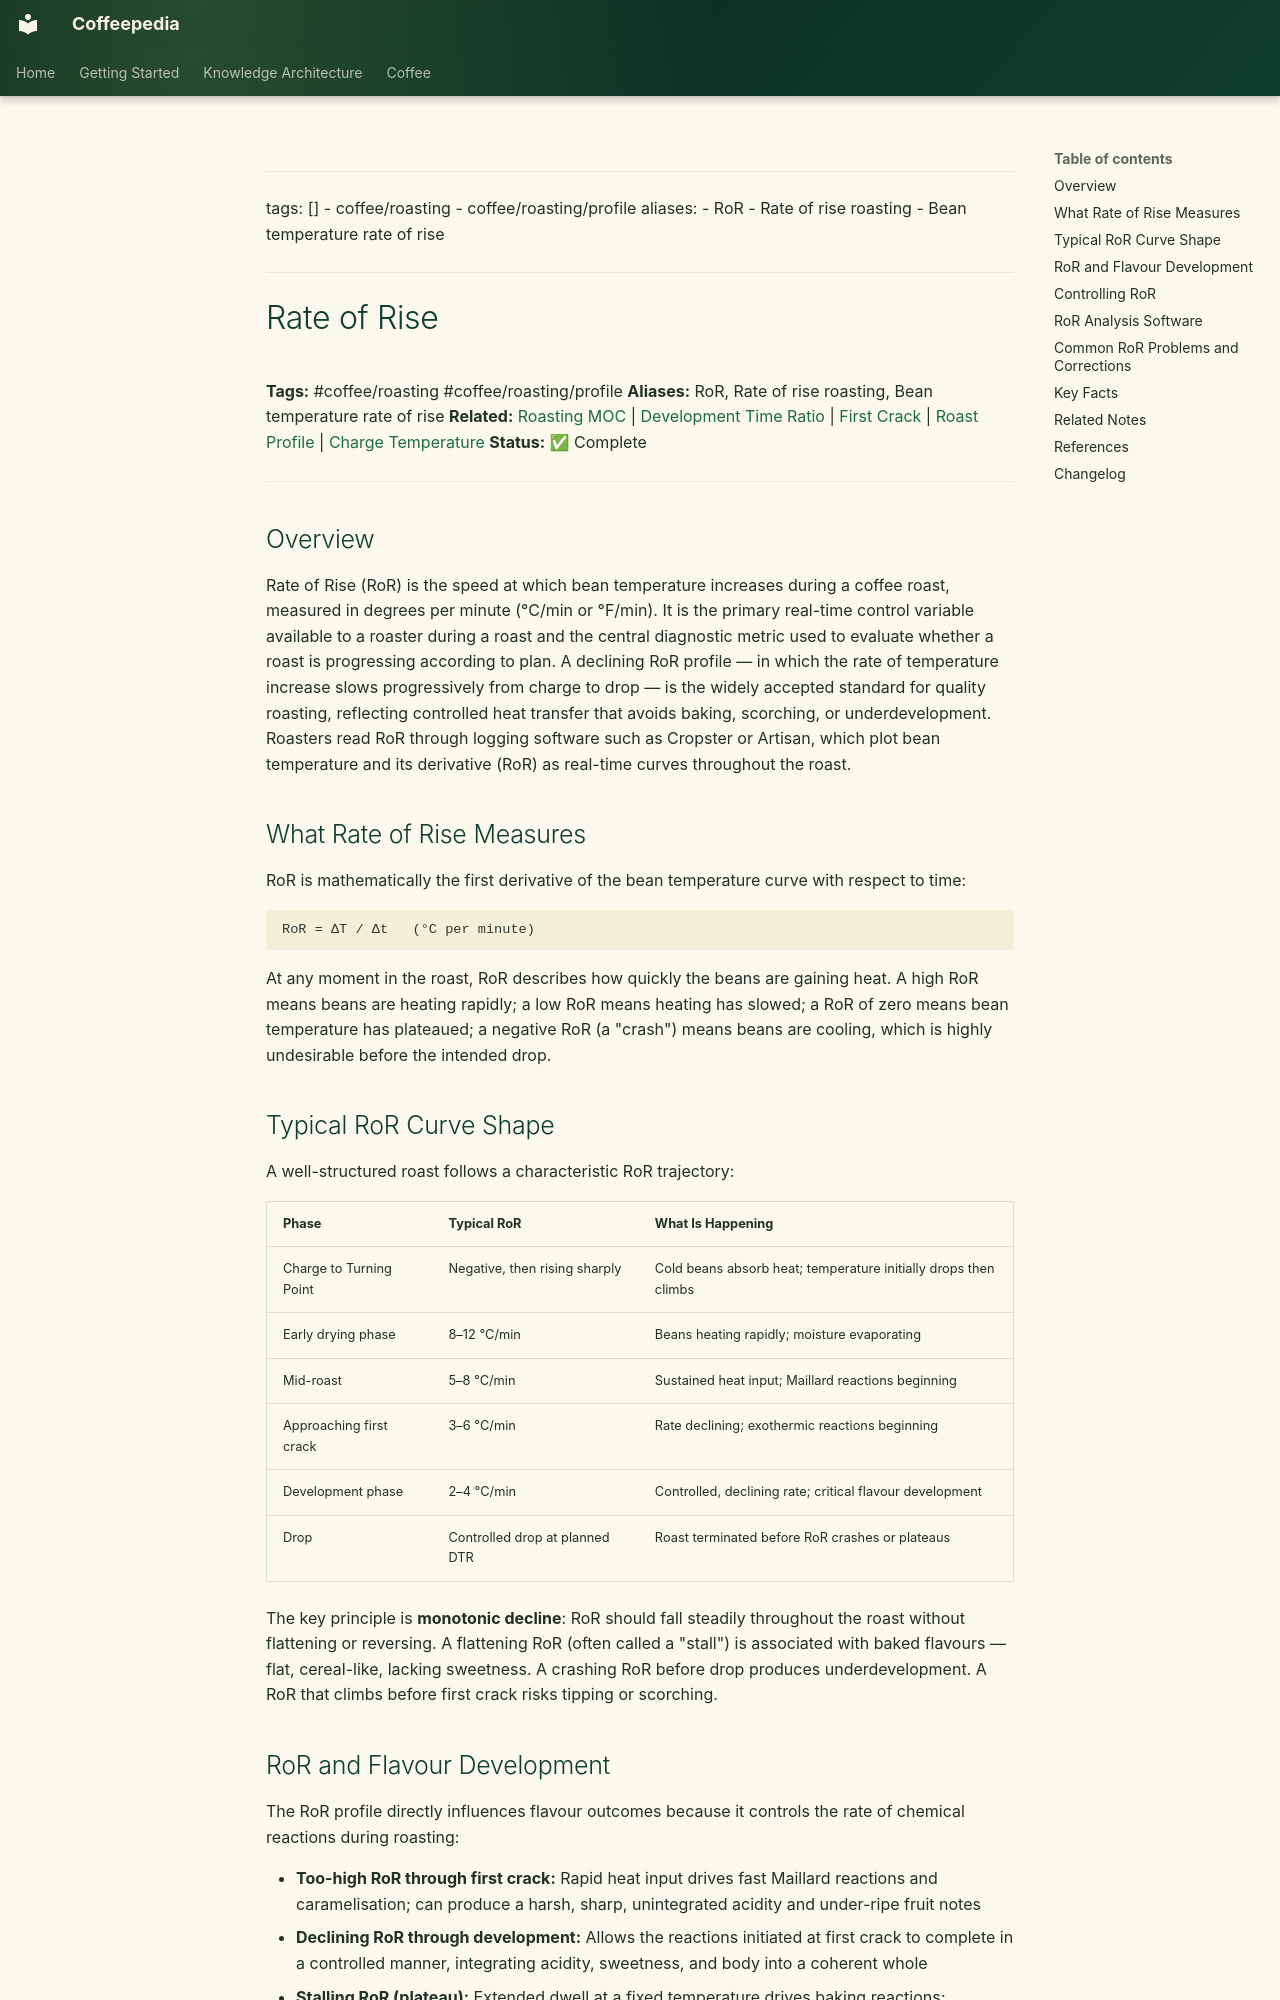

repository: Vauldt/all-about-coffee · page: coffee/coffee-roasting/rate-of-rise/index.html · generator: mkdocs

---
tags: []
  - coffee/roasting
  - coffee/roasting/profile
aliases:
  - RoR
  - Rate of rise roasting
  - Bean temperature rate of rise
---

# Rate of Rise

**Tags:** #coffee/roasting #coffee/roasting/profile
**Aliases:** RoR, Rate of rise roasting, Bean temperature rate of rise
**Related:** [Roasting MOC](../maps-of-content/roasting-moc.md) | [Development Time Ratio](development-time-ratio.md) | [First Crack](../roasting-coffee-beans/first-crack.md) | [Roast Profile](roast-profile.md) | [Charge Temperature](charge-temperature.md)
**Status:** ✅ Complete

---

## Overview

Rate of Rise (RoR) is the speed at which bean temperature increases during a coffee roast, measured in degrees per minute (°C/min or °F/min). It is the primary real-time control variable available to a roaster during a roast and the central diagnostic metric used to evaluate whether a roast is progressing according to plan. A declining RoR profile — in which the rate of temperature increase slows progressively from charge to drop — is the widely accepted standard for quality roasting, reflecting controlled heat transfer that avoids baking, scorching, or underdevelopment. Roasters read RoR through logging software such as Cropster or Artisan, which plot bean temperature and its derivative (RoR) as real-time curves throughout the roast.

## What Rate of Rise Measures

RoR is mathematically the first derivative of the bean temperature curve with respect to time:

```
RoR = ΔT / Δt   (°C per minute)
```

At any moment in the roast, RoR describes how quickly the beans are gaining heat. A high RoR means beans are heating rapidly; a low RoR means heating has slowed; a RoR of zero means bean temperature has plateaued; a negative RoR (a "crash") means beans are cooling, which is highly undesirable before the intended drop.

## Typical RoR Curve Shape

A well-structured roast follows a characteristic RoR trajectory:

| Phase | Typical RoR | What Is Happening |
| :--- | :--- | :--- |
| Charge to Turning Point | Negative, then rising sharply | Cold beans absorb heat; temperature initially drops then climbs |
| Early drying phase | 8–12 °C/min | Beans heating rapidly; moisture evaporating |
| Mid-roast | 5–8 °C/min | Sustained heat input; Maillard reactions beginning |
| Approaching first crack | 3–6 °C/min | Rate declining; exothermic reactions beginning |
| Development phase | 2–4 °C/min | Controlled, declining rate; critical flavour development |
| Drop | Controlled drop at planned DTR | Roast terminated before RoR crashes or plateaus |

The key principle is **monotonic decline**: RoR should fall steadily throughout the roast without flattening or reversing. A flattening RoR (often called a "stall") is associated with baked flavours — flat, cereal-like, lacking sweetness. A crashing RoR before drop produces underdevelopment. A RoR that climbs before first crack risks tipping or scorching.
